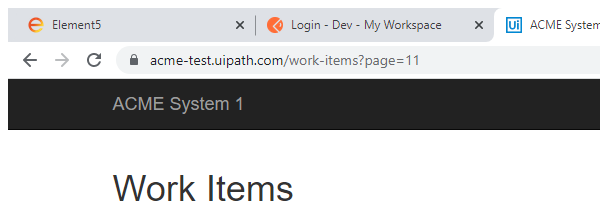
Task: TrainingTaskLibrary
Workflow: System1GetWorkItems

Step 1: Attach Browser 'chrome.exe ACME' in window 'ACME System 1 - *' (chrome.exe)
